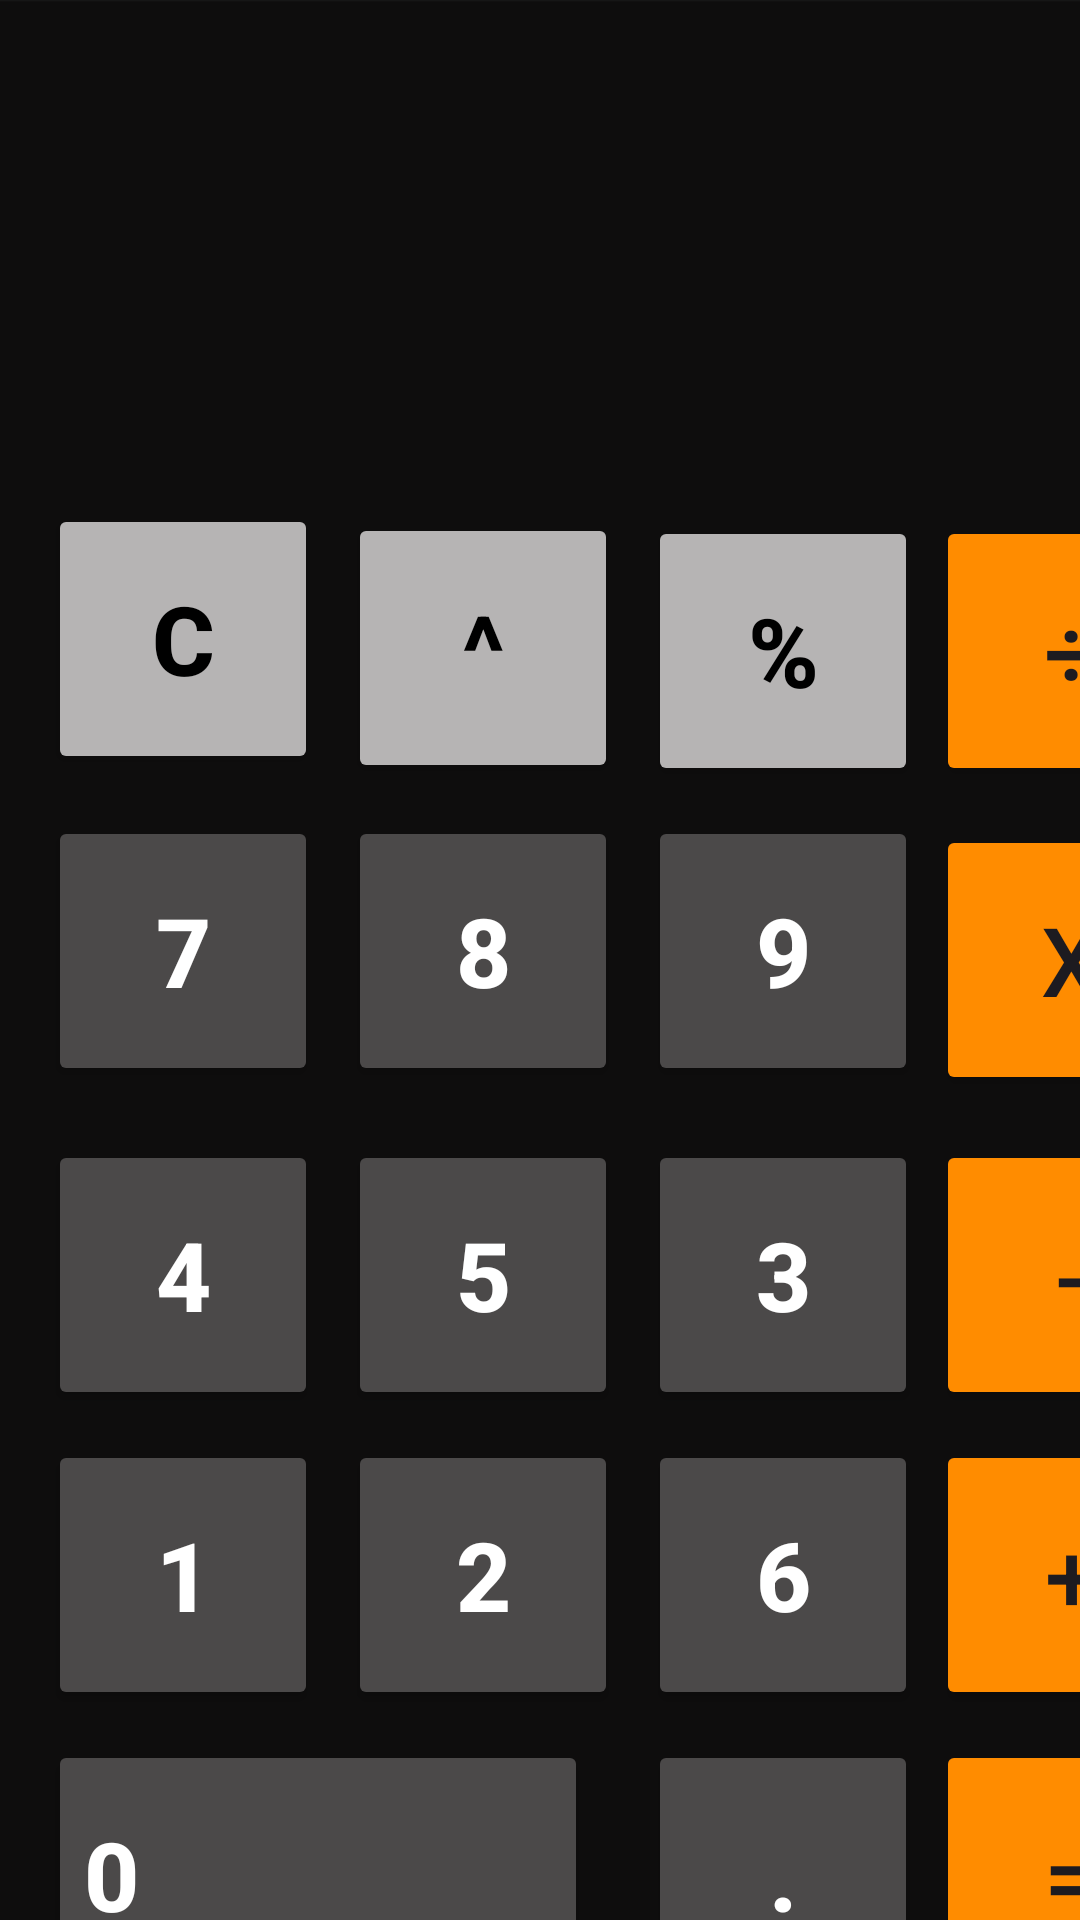

The Android layout XML behind this screen, and the referenced resources:
<!-- AndroidManifest.xml: application theme Theme.Calculadora_Android -->
<!-- res/layout/activity_main.xml -->
<?xml version="1.0" encoding="utf-8"?>
<androidx.constraintlayout.widget.ConstraintLayout xmlns:android="http://schemas.android.com/apk/res/android"
    xmlns:app="http://schemas.android.com/apk/res-auto"
    xmlns:tools="http://schemas.android.com/tools"
    android:layout_width="match_parent"
    android:layout_height="match_parent"
    android:background="@drawable/fondo_negro"
    tools:context=".CalculatorActivity">

    <TextView
        android:id="@+id/textView"
        android:layout_width="match_parent"
        android:layout_height="51dp"
        android:layout_marginStart="68dp"
        android:layout_marginTop="76dp"
        android:text=""
        android:textSize="40sp"
        android:textColor="#FFFFFF"
        app:layout_constraintStart_toStartOf="parent"
        app:layout_constraintTop_toTopOf="parent" />

    <Button
        android:id="@+id/buttonPercentage"
        android:layout_width="90dp"
        android:layout_height="90dp"
        android:layout_marginStart="216dp"
        android:layout_marginTop="172dp"
        android:backgroundTint="#B6B4B4"
        android:text="%"
        android:textColor="#000000"
        android:textSize="32sp"
        android:textStyle="bold"
        app:layout_constraintStart_toStartOf="parent"
        app:layout_constraintTop_toTopOf="parent" />

    <Button
        android:id="@+id/buttonNum9"
        android:layout_width="90dp"
        android:layout_height="90dp"
        android:layout_marginStart="216dp"
        android:layout_marginTop="272dp"
        android:backgroundTint="#4B4949"
        android:text="9"
        android:textColor="#FFFFFF"
        android:textSize="32sp"
        android:textStyle="bold"
        app:layout_constraintStart_toStartOf="parent"
        app:layout_constraintTop_toTopOf="parent" />

    <Button
        android:id="@+id/buttonNum8"
        android:layout_width="90dp"
        android:layout_height="90dp"
        android:layout_marginStart="10dp"
        android:layout_marginTop="272dp"
        android:backgroundTint="#4B4949"
        android:text="8"
        android:textColor="#FFFFFF"
        android:textSize="32sp"
        android:textStyle="bold"
        app:layout_constraintStart_toEndOf="@+id/buttonC"
        app:layout_constraintTop_toTopOf="parent" />

    <Button
        android:id="@+id/buttonNum7"
        android:layout_width="90dp"
        android:layout_height="90dp"
        android:layout_marginTop="272dp"
        android:backgroundTint="#4B4949"
        android:text="7"
        android:textColor="#FFFFFF"
        android:textSize="32sp"
        android:textStyle="bold"
        app:layout_constraintStart_toStartOf="@+id/buttonC"
        app:layout_constraintTop_toTopOf="parent" />

    <Button
        android:id="@+id/buttonNum4"
        android:layout_width="90dp"
        android:layout_height="90dp"
        android:layout_marginTop="380dp"
        android:backgroundTint="#4B4949"
        android:text="4"
        android:textColor="#FFFFFF"
        android:textSize="32sp"
        android:textStyle="bold"
        app:layout_constraintStart_toStartOf="@+id/buttonC"
        app:layout_constraintTop_toTopOf="parent" />

    <Button
        android:id="@+id/buttonNum1"
        android:layout_width="90dp"
        android:layout_height="90dp"
        android:layout_marginTop="480dp"
        android:backgroundTint="#4B4949"
        android:text="1"
        android:textColor="#FFFFFF"
        android:textSize="32sp"
        android:textStyle="bold"
        app:layout_constraintStart_toStartOf="@+id/buttonC"
        app:layout_constraintTop_toTopOf="parent" />

    <Button
        android:id="@+id/buttonNum0"
        android:layout_width="180dp"
        android:layout_height="90dp"
        android:layout_marginTop="580dp"
        android:backgroundTint="#4B4949"
        android:text="0"
        android:textColor="#FFFFFF"
        android:textSize="32sp"
        android:textStyle="bold"
        android:textAlignment="textStart"
        app:layout_constraintStart_toStartOf="@+id/buttonC"
        app:layout_constraintTop_toTopOf="parent" />

    <Button
        android:id="@+id/buttonNum5"
        android:layout_width="90dp"
        android:layout_height="90dp"
        android:layout_marginStart="10dp"
        android:layout_marginTop="380dp"
        android:backgroundTint="#4B4949"
        android:text="5"
        android:textColor="#FFFFFF"
        android:textSize="32sp"
        android:textStyle="bold"
        app:layout_constraintStart_toEndOf="@+id/buttonC"
        app:layout_constraintTop_toTopOf="parent" />

    <Button
        android:id="@+id/buttonNum2"
        android:layout_width="90dp"
        android:layout_height="90dp"
        android:layout_marginStart="10dp"
        android:layout_marginTop="480dp"
        android:backgroundTint="#4B4949"
        android:text="2"
        android:textColor="#FFFFFF"
        android:textSize="32sp"
        android:textStyle="bold"
        app:layout_constraintStart_toEndOf="@+id/buttonC"
        app:layout_constraintTop_toTopOf="parent" />

    <Button
        android:id="@+id/buttonNum6"
        android:layout_width="90dp"
        android:layout_height="90dp"
        android:layout_marginStart="216dp"
        android:layout_marginTop="480dp"
        android:backgroundTint="#4B4949"
        android:text="6"
        android:textColor="#FFFFFF"
        android:textSize="32sp"
        android:textStyle="bold"
        app:layout_constraintStart_toStartOf="parent"
        app:layout_constraintTop_toTopOf="parent" />

    <Button
        android:id="@+id/buttonComma"
        android:layout_width="90dp"
        android:layout_height="90dp"
        android:layout_marginStart="216dp"
        android:layout_marginTop="580dp"
        android:backgroundTint="#4B4949"
        android:text="."
        android:textColor="#FFFFFF"
        android:textSize="32sp"
        android:textStyle="bold"
        app:layout_constraintStart_toStartOf="parent"
        app:layout_constraintTop_toTopOf="parent" />

    <Button
        android:id="@+id/buttonNum3"
        android:layout_width="90dp"
        android:layout_height="90dp"

        android:layout_marginStart="216dp"
        android:layout_marginTop="380dp"
        android:backgroundTint="#4B4949"
        android:text="3"
        android:textColor="#FFFFFF"
        android:textSize="32sp"
        android:textStyle="bold"
        app:layout_constraintStart_toStartOf="parent"
        app:layout_constraintTop_toTopOf="parent" />

    <Button
        android:id="@+id/buttonDivide"
        android:layout_width="90dp"
        android:layout_height="90dp"
        android:layout_marginStart="312dp"
        android:layout_marginTop="172dp"
        android:backgroundTint="#FF8C00"
        android:text="÷"
        android:textSize="32sp"
        app:layout_constraintStart_toStartOf="parent"
        app:layout_constraintTop_toTopOf="parent" />

    <Button
        android:id="@+id/buttonMultiply"
        android:layout_width="90dp"
        android:layout_height="90dp"
        android:layout_marginStart="312dp"
        android:layout_marginTop="275dp"
        android:backgroundTint="#FF8C00"
        android:text="x"
        android:textSize="32sp"
        app:layout_constraintStart_toStartOf="parent"
        app:layout_constraintTop_toTopOf="parent" />

    <Button
        android:id="@+id/buttonSubstract"
        android:layout_width="90dp"
        android:layout_height="90dp"
        android:layout_marginStart="312dp"
        android:layout_marginTop="380dp"
        android:backgroundTint="#FF8C00"
        android:text="-"
        android:textSize="32sp"
        app:layout_constraintStart_toStartOf="parent"
        app:layout_constraintTop_toTopOf="parent" />

    <Button
        android:id="@+id/buttonAddition"
        android:layout_width="90dp"
        android:layout_height="90dp"
        android:layout_marginStart="312dp"
        android:layout_marginTop="480dp"
        android:backgroundTint="#FF8C00"
        android:text="+"
        android:textSize="32sp"
        app:layout_constraintStart_toStartOf="parent"
        app:layout_constraintTop_toTopOf="parent" />

    <Button
        android:id="@+id/buttonResult"
        android:layout_width="90dp"
        android:layout_height="90dp"
        android:layout_marginStart="312dp"
        android:layout_marginTop="580dp"
        android:backgroundTint="#FF8C00"
        android:text="="
        android:textSize="32sp"
        app:layout_constraintStart_toStartOf="parent"
        app:layout_constraintTop_toTopOf="parent" />

    <Button
        android:id="@+id/buttonC"
        android:layout_width="90dp"
        android:layout_height="90dp"
        android:layout_marginStart="16dp"
        android:layout_marginTop="168dp"
        android:backgroundTint="#B6B4B4"
        android:text="C"
        android:textAlignment="center"
        android:textColor="#000000"
        android:textSize="32sp"
        android:textStyle="bold"
        app:layout_constraintStart_toStartOf="parent"
        app:layout_constraintTop_toTopOf="parent" />

    <Button
        android:id="@+id/buttonPow"
        android:layout_width="90dp"
        android:layout_height="90dp"
        android:layout_marginStart="48dp"
        android:layout_marginTop="44dp"
        android:backgroundTint="#B6B4B4"
        android:text="^"
        android:textAlignment="center"
        android:textColor="#000000"
        android:textSize="32sp"
        android:textStyle="bold"
        app:layout_constraintStart_toStartOf="@+id/textView"
        app:layout_constraintTop_toBottomOf="@+id/textView" />

    <TextView
        android:id="@+id/textViewUserName"
        android:layout_width="match_parent"
        android:layout_height="wrap_content"
        android:layout_marginTop="5dp"
        android:text=""
        android:textAlignment="center"
        android:textColor="#FF8C00"
        android:textSize="24sp"
        app:layout_constraintEnd_toEndOf="parent"
        app:layout_constraintStart_toStartOf="parent"
        app:layout_constraintTop_toTopOf="parent" />

</androidx.constraintlayout.widget.ConstraintLayout>
<!-- resources referenced by this layout -->
<resources>
  <!-- drawable fondo_negro: png bitmap (drawable, 27532 bytes) -->
  <style name="Theme.Calculadora_Android" parent="Base.Theme.Calculadora_Android" />
  <style name="Base.Theme.Calculadora_Android" parent="Theme.Material3.DayNight.NoActionBar">
          
          
      </style>
</resources>
